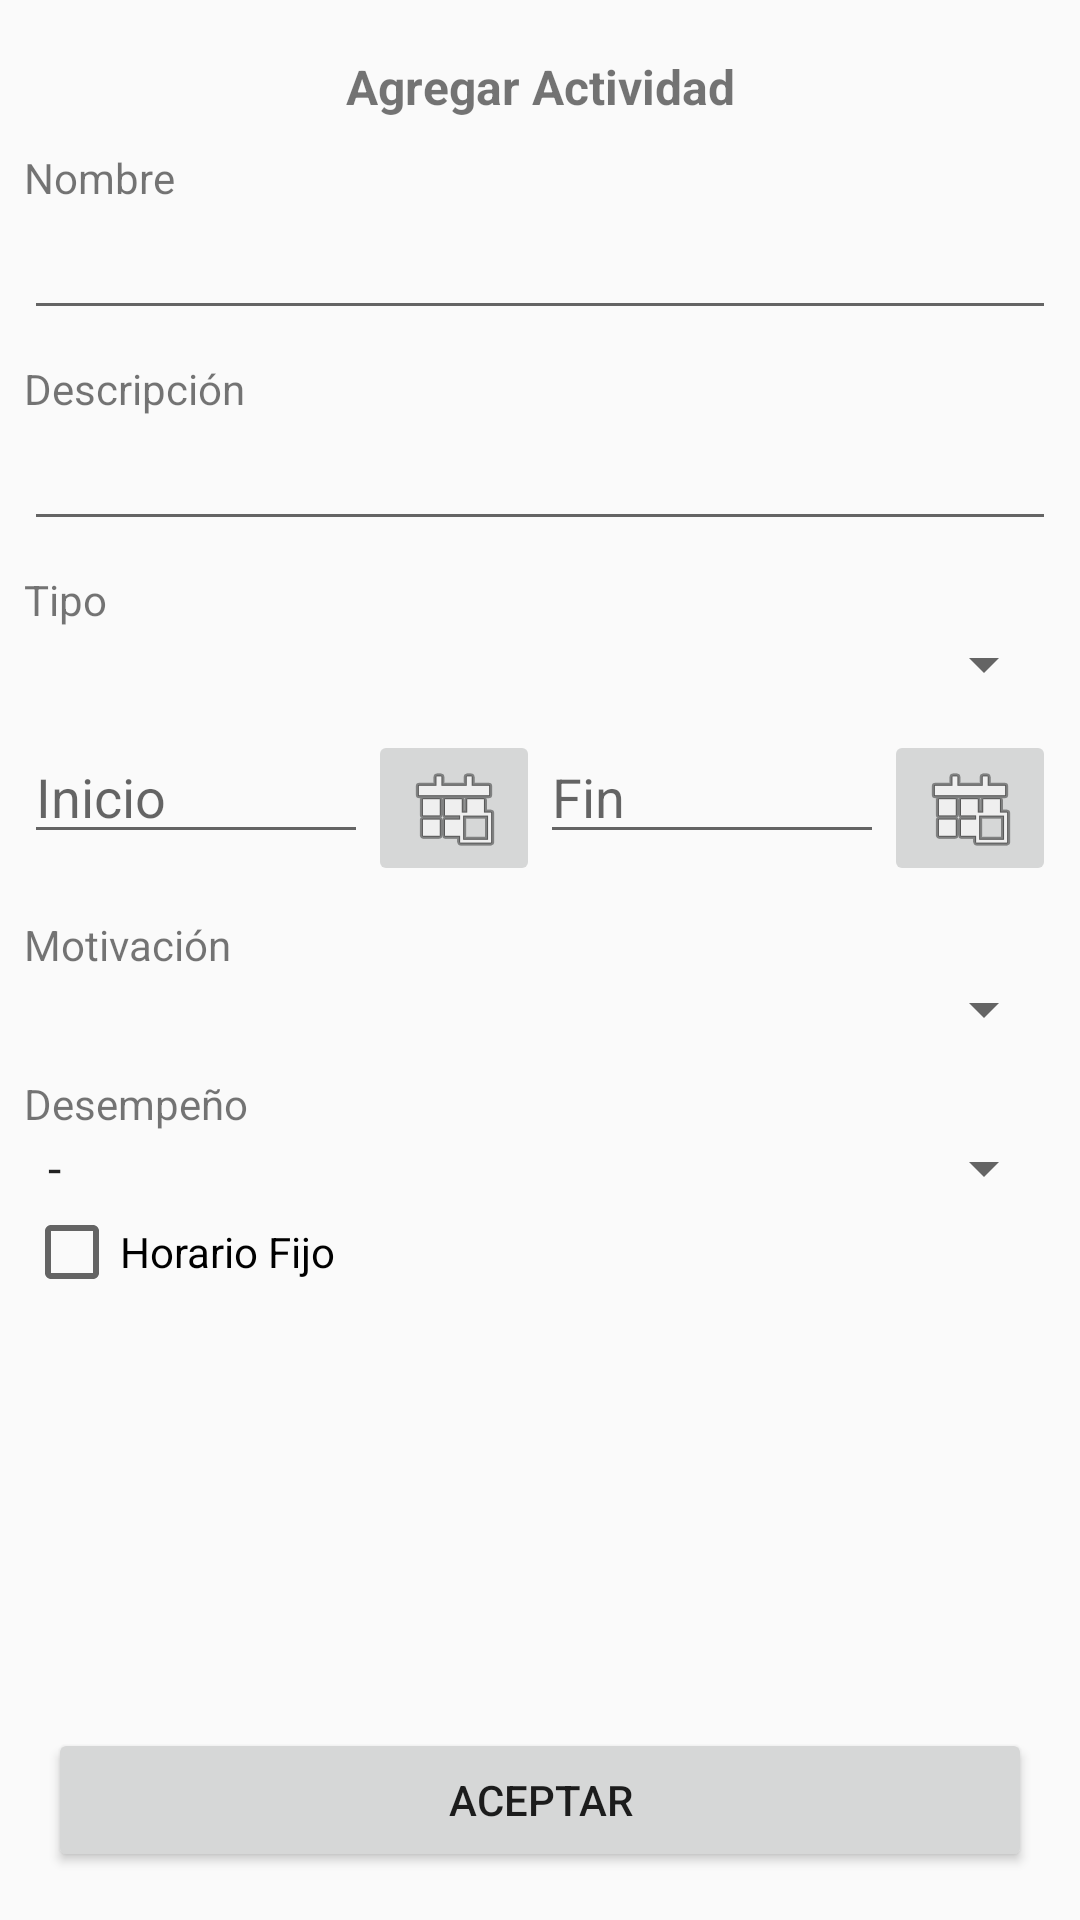

Here is an Android app screen rendered from its layout file. Give the layout XML and the strings, colors and styles it references.
<!-- AndroidManifest.xml: application theme AppTheme -->
<!-- res/layout/activity_agregar_actividad.xml -->
<?xml version="1.0" encoding="utf-8"?>
<androidx.constraintlayout.widget.ConstraintLayout xmlns:android="http://schemas.android.com/apk/res/android"
    xmlns:app="http://schemas.android.com/apk/res-auto"
    xmlns:tools="http://schemas.android.com/tools"
    android:layout_width="match_parent"
    android:layout_height="match_parent"
    tools:context=".AgregarActividadActivity">

    <ScrollView
        android:layout_width="match_parent"
        android:layout_height="match_parent"
        tools:layout_editor_absoluteY="0dp">

        <LinearLayout
            android:layout_width="match_parent"
            android:layout_height="wrap_content"
            android:orientation="vertical"
            android:padding="8dp">

            <TextView
                android:id="@+id/textView13"
                android:layout_width="match_parent"
                android:layout_height="wrap_content"
                android:gravity="center"
                android:paddingTop="10dp"
                android:paddingBottom="10dp"
                android:text="Agregar Actividad"
                android:textSize="16dp"
                android:textStyle="bold" />

            <TextView
                android:id="@+id/textView15"
                android:layout_width="match_parent"
                android:layout_height="wrap_content"
                android:text="Nombre" />

            <EditText
                android:id="@+id/edttxtNomActividad"
                android:layout_width="match_parent"
                android:layout_height="wrap_content"
                android:ems="10"
                android:inputType="textPersonName" />

            <TextView
                android:id="@+id/textView16"
                android:layout_width="match_parent"
                android:layout_height="wrap_content"
                android:paddingTop="10dp"
                android:text="Descripción" />

            <EditText
                android:id="@+id/edttxtDescripcion"
                android:layout_width="match_parent"
                android:layout_height="wrap_content"
                android:ems="10"
                android:inputType="textPersonName" />

            <TextView
                android:id="@+id/textView17"
                android:layout_width="match_parent"
                android:layout_height="wrap_content"
                android:paddingTop="10dp"
                android:text="Tipo" />

            <Spinner
                android:id="@+id/spnTipo"
                android:layout_width="match_parent"
                android:layout_height="wrap_content"
                android:entries="@array/Tipo_Actividad" />

            <LinearLayout
                android:layout_width="match_parent"
                android:layout_height="match_parent"
                android:orientation="horizontal"
                android:paddingTop="10dp">

                <EditText
                    android:id="@+id/edttxtFechaIni"
                    android:layout_width="0dp"
                    android:layout_height="wrap_content"
                    android:layout_weight="1"
                    android:ems="10"
                    android:hint="Inicio"
                    android:inputType="date" />

                <ImageButton
                    android:id="@+id/btnFechaIni"
                    android:layout_width="0dp"
                    android:layout_height="wrap_content"
                    android:layout_weight="0.5"
                    app:srcCompat="@android:drawable/ic_menu_today" />

                <EditText
                    android:id="@+id/edttxtFechaFin"
                    android:layout_width="0dp"
                    android:layout_height="wrap_content"
                    android:layout_weight="1"
                    android:ems="10"
                    android:hint="Fin"
                    android:inputType="date" />

                <ImageButton
                    android:id="@+id/btnFechaFin"
                    android:layout_width="0dp"
                    android:layout_height="wrap_content"
                    android:layout_weight="0.5"
                    app:srcCompat="@android:drawable/ic_menu_today" />

            </LinearLayout>

            <TextView
                android:id="@+id/textView20"
                android:layout_width="match_parent"
                android:layout_height="wrap_content"
                android:paddingTop="10dp"
                android:text="Motivación" />

            <Spinner
                android:id="@+id/spnMotivacion"
                android:layout_width="match_parent"
                android:layout_height="wrap_content" />

            <TextView
                android:id="@+id/textView21"
                android:layout_width="match_parent"
                android:layout_height="wrap_content"
                android:paddingTop="10dp"
                android:text="Desempeño" />

            <Spinner
                android:id="@+id/spnDesempeno"
                android:layout_width="match_parent"
                android:layout_height="wrap_content"
                android:entries="@array/Bajo_Medio_Alto" />

            <CheckBox
                android:id="@+id/chbxHorarioFijo"
                android:layout_width="match_parent"
                android:layout_height="wrap_content"
                android:text="Horario Fijo" />

        </LinearLayout>
    </ScrollView>

    <Button
        android:id="@+id/btnAceptarAgregarAct"
        android:layout_width="0dp"
        android:layout_height="wrap_content"
        android:layout_marginStart="16dp"
        android:layout_marginEnd="16dp"
        android:layout_marginBottom="16dp"
        android:text="Aceptar"
        app:layout_constraintBottom_toBottomOf="parent"
        app:layout_constraintEnd_toEndOf="parent"
        app:layout_constraintStart_toStartOf="parent" />
</androidx.constraintlayout.widget.ConstraintLayout>
<!-- resources referenced by this layout -->
<resources>
  <string-array name="Bajo_Medio_Alto">
          <item>-</item>
          <item>Bajo</item>
          <item>Medio</item>
          <item>Alto</item>
      </string-array>
  <style name="AppTheme" parent="Theme.AppCompat.Light.DarkActionBar">
          
          <item name="colorPrimary">@color/colorPrimary</item>
          <item name="colorPrimaryDark">@color/colorPrimaryDark</item>
          <item name="colorAccent">@color/colorAccent</item>
          <item name="colorSecondary">@color/colorSecondary</item>
          <item name="colorScheme">@color/colorScheme</item>
      </style>
  <color name="colorPrimary">#6200EE</color>
  <color name="colorPrimaryDark">#3700B3</color>
  <color name="colorAccent">#03DAC5</color>
  <color name="colorSecondary">#FFFFFF</color>
  <color name="colorScheme">#E5E5FF</color>
</resources>
